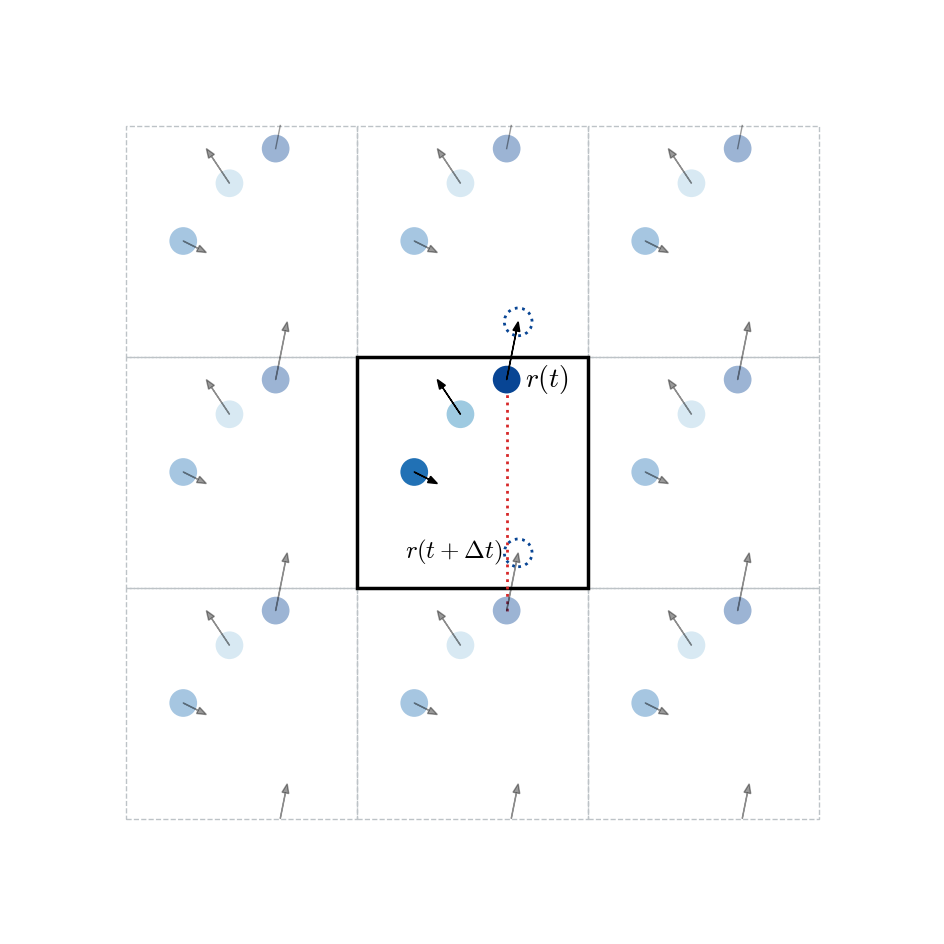

Python code for this plot:
#!/usr/bin/env python3
# -*- coding: utf-8 -*-
"""
Created on Sun Jan 18 12:18:39 2026

@author: alfonsocabezonvizoso
"""

import matplotlib.pyplot as plt
import matplotlib.patches as patches
import numpy as np

def draw_final_pbc_updates():
    plt.rcParams.update({
        "font.family": "serif",
        "mathtext.fontset": "cm" 
    })
    fig, ax = plt.subplots(figsize=(12, 12))
    
    
    # --------------------------
    # 1. Setup Simulation Domain
    # --------------------------
    L = 1.0  # Box length
    
    # Particle Positions (Central Box)
    pos = np.array([
        [0.65, 0.90], # Particle A: Leaving top
        [0.25, 0.50], # Particle B: Center Left
        [0.45, 0.75]  # Particle C: Center
    ])
    
    # Velocities
    vel = np.array([
        [0.05, 0.25],  # Velocity for A
        [0.10, -0.05],
        [-0.10, 0.15]
    ])
    
    # Colors
    colors = ['#084594', '#2171b5', '#9ecae1']
    
    # Global Boundaries of the 3x3 visualization for wrapping logic
    Y_MAX = 2.0  # Top of the j=1 row
    Y_MIN = -1.0 # Bottom of the j=-1 row
    
    # --------------------------
    # 2. Draw Grid & Particles
    # --------------------------
    grid_range = [-1, 0, 1]
    
    # Separate loop for boxes to handle z-order explicitly
    # Draw Replica Boxes FIRST (zorder=0)
    for i in grid_range:
        for j in grid_range:
            shift = np.array([i*L, j*L])
            is_center = (i == 0 and j == 0)
            
            if not is_center:
                rect = patches.Rectangle((shift[0], shift[1]), L, L, 
                                         linewidth=1.0,
                                         edgecolor='#bdc3c7',
                                         facecolor='none',
                                         linestyle='--',
                                         zorder=0) # Replicas at the bottom
                ax.add_patch(rect)

    # Draw Central Box LAST (zorder=1)
    # This ensures solid black lines overwrite the dashed grey lines of neighbors
    rect_center = patches.Rectangle((0, 0), L, L, 
                             linewidth=2.5,
                             edgecolor='black',
                             facecolor='none',
                             linestyle='-',
                             zorder=1) # Center box on top of replicas
    ax.add_patch(rect_center)

    # Draw Particles and Vectors
    for i in grid_range:
        for j in grid_range:
            shift = np.array([i*L, j*L])
            is_center = (i == 0 and j == 0)
            
            for k in range(len(pos)):
                p = pos[k] + shift
                v = vel[k]
                
                # Style
                alpha = 1.0 if is_center else 0.4
                zorder = 10 if is_center else 5
                
                # Draw Particle Circle
                circle = patches.Circle(p, 0.06, 
                                        facecolor=colors[k], 
                                        edgecolor='none', 
                                        alpha=alpha, 
                                        zorder=zorder)
                ax.add_patch(circle)
                
                # --- VECTOR HANDLING (Wrapped logic from previous turn) ---
                start_p = p
                end_p = p + v
                draw_standard = True
                
                # Check for Global Boundary Crossing (Top Replicas j=1, Particle k=0)
                if k == 0 and j == 1: 
                    if end_p[1] > Y_MAX:
                        draw_standard = False
                        # 1. Draw cut vector (Start to Boundary)
                        dy = v[1]
                        dx = v[0]
                        if dy != 0:
                            t = (Y_MAX - start_p[1]) / dy
                            intersect_x = start_p[0] + t * dx
                            intersect_p = np.array([intersect_x, Y_MAX])
                            
                            ax.plot([start_p[0], intersect_x], [start_p[1], Y_MAX],
                                    color='black', alpha=alpha, zorder=zorder, linewidth=1)
                            
                            # 2. Draw wrapped tip in Bottom Row (j=-1)
                            rem_start = np.array([intersect_x, Y_MIN])
                            rem_end   = rem_start + (end_p - intersect_p)
                            
                            ax.arrow(rem_start[0], rem_start[1], 
                                     rem_end[0] - rem_start[0], rem_end[1] - rem_start[1],
                                     head_width=0.03, head_length=0.04,
                                     fc='black', ec='black', alpha=alpha, zorder=zorder,
                                     length_includes_head=True)
                            
                            # 3. Draw Ghost at the wrapped position
                            # ghost_circle = patches.Circle(rem_end, 0.06, 
                            #           facecolor='none', edgecolor=colors[0], 
                            #           linestyle=':', linewidth=2, zorder=12)
                            # ax.add_patch(ghost_circle)

                if draw_standard:
                    ax.arrow(p[0], p[1], v[0], v[1], 
                             head_width=0.03, head_length=0.04, 
                             fc='black', ec='black', 
                             alpha=alpha, zorder=zorder, 
                             length_includes_head=True)

    # --------------------------
    # 3. Central Mechanism Annotation & Text
    # --------------------------
    p_main = pos[0] # Top of central box
    v_main = vel[0]
    p_bottom = p_main + np.array([0, -1.0]) # Particle in bottom box
    
    # Ghost 1: Leaving Top
    future_pos_top = p_main + v_main
    ghost_top = patches.Circle(future_pos_top, 0.06, 
                               facecolor='none', edgecolor=colors[0], 
                               linestyle=':', linewidth=2, zorder=12)
    ax.add_patch(ghost_top)
    
    # Ghost 2: Re-entering Bottom
    future_pos_bottom = p_bottom + v_main
    ghost_bottom = patches.Circle(future_pos_bottom, 0.06, 
                                  facecolor='none', edgecolor=colors[0], 
                                  linestyle=':', linewidth=2, zorder=12)
    ax.add_patch(ghost_bottom)
    
    # Connection Line
    ax.plot([p_main[0], p_bottom[0]], [p_main[1], p_bottom[1]], 
            color='#d62728', linestyle=':', linewidth=2, zorder=2)

    # --- NEW: TEXT ANNOTATIONS ---
    # 1. r(t) next to the particle leaving the main cell
    # Position: p_main
    ax.text(p_main[0] + 0.08, p_main[1], r"$r(t)$", 
            fontsize=20, color='black', verticalalignment='center')
    
    # 2. r(t + Delta t) next to the ghost particle entering the main cell
    # Position: future_pos_bottom (This is the ghost re-entering)
    ax.text(future_pos_bottom[0] - 0.49, future_pos_bottom[1], r"$r(t + \Delta t)$", 
            fontsize=18, color='black', verticalalignment='center')

    # --------------------------
    # 4. Final Formatting
    # --------------------------
    ax.set_xlim(-1.5, 2.5)
    ax.set_ylim(-1.5, 2.5)
    ax.set_aspect('equal')
    ax.axis('off')
    
    # plt.subplots_adjust(left=0, bottom=0, right=1, top=1, wspace=0, hspace=0)
    
    # plt.tight_layout()
    plt.savefig('pbc_image.png', dpi=300)#, bbox_inches='tight', pad_inches=0)
    plt.show()

draw_final_pbc_updates()